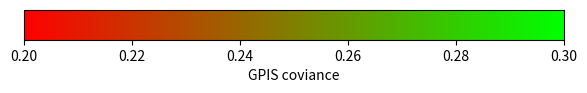

Write Python code to recreate this figure.
#!/usr/bin/env python
'''
import rospy
from tabletop_obj_segmentation.srv import SegmentGraspObject
from pcl_mesh_tools.srv import update_env
rospy.init_node("grasp_client")
rospy.wait_for_service('object_segmenter')
obj_pose_srv=rospy.ServiceProxy('object_segmenter',SegmentGraspObject)
obj_resp=obj_pose_srv(False)
pose=obj_resp.obj.pose

rospy.wait_for_service('collision_checker/update_env_cloud')
update_env_cloud = rospy.ServiceProxy('collision_checker/update_env_cloud', update_env)
res = update_env_cloud()
'''
import numpy as np
import matplotlib.pyplot as plt
from matplotlib.colors import LinearSegmentedColormap
from mpl_toolkits.mplot3d import Axes3D
import matplotlib as mpl
from pylab import *

fig = plt.figure(figsize=(6, 2))
ax1 = fig.add_axes([0.05, 0.80, 0.9, 0.15])
colors = [(1, 0, 0), (0.5, 0.5, 0), (0, 1, 0)]  # R -> G -> B
n_bins = 200  # Discretizes the interpolation into bins
cmap_name = 'my_list'
cmap = LinearSegmentedColormap.from_list(
        cmap_name, colors, N=n_bins)
norm = mpl.colors.Normalize(vmin=0.2, vmax=0.3)
cb1 = mpl.colorbar.ColorbarBase(ax1, cmap=cmap,
                                norm=norm,
                                orientation='horizontal')
cb1.set_label('GPIS coviance')
plt.show()
fig.savefig('foo.png')
'''
colors = [(1, 0, 0), (0.5, 0.5, 0), (0, 1, 0)]  # R -> G -> B
n_bins = 200  # Discretizes the interpolation into bins
cmap_name = 'my_list'
cmx = LinearSegmentedColormap.from_list(
        cmap_name, colors, N=n_bins)


def randrange(n, vmin, vmax):
    return (vmax-vmin)*np.random.rand(n) + vmin

fig = plt.figure(figsize=(8,6))

ax = fig.add_subplot(111,projection='3d')
n = 10

xs = randrange(n, 0, 20)
ys = randrange(n, 0, 20)
zs = randrange(n, 0, 20)
the_fourth_dimension = randrange(n,0,20)
#print the_fourth_dimension

test1 =[[0.047, 0.0778, 0.577],[0.047, 0.077, 0.8]]
cov=[0.2,0.23]
test1_np = np.array(test1)
test1_x = test1_np[:,0]
print test1_x
test1_y = test1_np[:,1]
test1_z = test1_np[:,2]
#colors2 = cmx(the_fourth_dimension/max(the_fourth_dimension))
colors2 = cmx((np.array(cov)-min(cov))/(max(cov)-min(cov)))
print colors2
colmap = cm.ScalarMappable(cmap=cmx)
#colmap.set_array(the_fourth_dimension)
colmap.set_array(np.array(cov))

#yg = ax.scatter(test1_x, test1_y, test1_z,s=100,c= colors2,marker='o')
cb = fig.colorbar(colmap,orientation='horizontal')

ax.set_xlabel('X Label')
ax.set_ylabel('Y Label')
ax.set_zlabel('Z Label')
plt.show()


# --- Colormaps from a list ---

colors = [(1, 0, 0), (0.5, 0.5, 0), (0, 1, 0)]  # R -> G -> B
n_bins = 200  # Discretizes the interpolation into bins
cmap_name = 'my_list'
#fig, axs = plt.subplots(2, 1, figsize=(6, 9))
#fig.subplots_adjust(left=0.02, bottom=0.06, right=0.95, top=0.94, wspace=0.05)
fig = plt.figure()
axs = fig.add_subplot(111,projection='3d')
#for n_bin, ax in zip(n_bins, axs):
    # Create the colormap
cm = LinearSegmentedColormap.from_list(
        cmap_name, colors, N=n_bins)
# Fewer bins will result in "coarser" colomap interpolation
im = axs.imshow(z, interpolation='nearest', origin='upper', cmap=cm)
axs.set_title("N bins: %s" % n_bins)
fig.colorbar(im, ax=axs,orientation='horizontal')


# --- Custom colormaps ---

cdict1 = {'red':   ((0.0, 0.0, 0.0),
                   (0.5, 0.0, 0.1),
                   (1.0, 1.0, 1.0)),

         'green': ((0.0, 0.0, 0.0),
                   (1.0, 0.0, 0.0)),

         'blue':  ((0.0, 0.0, 1.0),
                   (0.5, 0.1, 0.0),
                   (1.0, 0.0, 0.0))
        }

cdict2 = {'red':   ((0.0, 0.0, 0.0),
                   (0.5, 0.0, 1.0),
                   (1.0, 0.1, 1.0)),

         'green': ((0.0, 0.0, 0.0),
                   (1.0, 0.0, 0.0)),

         'blue':  ((0.0, 0.0, 0.1),
                   (0.5, 1.0, 0.0),
                   (1.0, 0.0, 0.0))
        }

cdict3 = {'red':  ((0.0, 0.0, 0.0),
                   (0.25, 0.0, 0.0),
                   (0.5, 0.8, 1.0),
                   (0.75, 1.0, 1.0),
                   (1.0, 0.4, 1.0)),

         'green': ((0.0, 0.0, 0.0),
                   (0.25, 0.0, 0.0),
                   (0.5, 0.9, 0.9),
                   (0.75, 0.0, 0.0),
                   (1.0, 0.0, 0.0)),

         'blue':  ((0.0, 0.0, 0.4),
                   (0.25, 1.0, 1.0),
                   (0.5, 1.0, 0.8),
                   (0.75, 0.0, 0.0),
                   (1.0, 0.0, 0.0))
        }

# Make a modified version of cdict3 with some transparency
# in the middle of the range.
cdict4 = cdict3.copy()
cdict4['alpha'] = ((0.0, 1.0, 1.0),
                #   (0.25,1.0, 1.0),
                   (0.5, 0.3, 0.3),
                #   (0.75,1.0, 1.0),
                   (1.0, 1.0, 1.0))


# Now we will use this example to illustrate 3 ways of
# handling custom colormaps.
# First, the most direct and explicit:

blue_red1 = LinearSegmentedColormap('BlueRed1', cdict1)

# Second, create the map explicitly and register it.
# Like the first method, this method works with any kind
# of Colormap, not just
# a LinearSegmentedColormap:

blue_red2 = LinearSegmentedColormap('BlueRed2', cdict2)
plt.register_cmap(cmap=blue_red2)

# Third, for LinearSegmentedColormap only,
# leave everything to register_cmap:

plt.register_cmap(name='BlueRed3', data=cdict3)  # optional lut kwarg
plt.register_cmap(name='BlueRedAlpha', data=cdict4)

# Make the figure:

fig, axs = plt.subplots(2, 2, figsize=(6, 9))
fig.subplots_adjust(left=0.02, bottom=0.06, right=0.95, top=0.94, wspace=0.05)

# Make 4 subplots:

im1 = axs[0, 0].imshow(Z, interpolation='nearest', cmap=blue_red1)
fig.colorbar(im1, ax=axs[0, 0])

cmap = plt.get_cmap('BlueRed2')
im2 = axs[1, 0].imshow(Z, interpolation='nearest', cmap=cmap)
fig.colorbar(im2, ax=axs[1, 0])

# Now we will set the third cmap as the default.  One would
# not normally do this in the middle of a script like this;
# it is done here just to illustrate the method.

plt.rcParams['image.cmap'] = 'BlueRed3'

im3 = axs[0, 1].imshow(Z, interpolation='nearest')
fig.colorbar(im3, ax=axs[0, 1])
axs[0, 1].set_title("Alpha = 1")

# Or as yet another variation, we can replace the rcParams
# specification *before* the imshow with the following *after*
# imshow.
# This sets the new default *and* sets the colormap of the last
# image-like item plotted via pyplot, if any.
#

# Draw a line with low zorder so it will be behind the image.
axs[1, 1].plot([0, 10*np.pi], [0, 20*np.pi], color='c', lw=20, zorder=-1)

im4 = axs[1, 1].imshow(Z, interpolation='nearest')
fig.colorbar(im4, ax=axs[1, 1])

# Here it is: changing the colormap for the current image and its
# colorbar after they have been plotted.
im4.set_cmap('BlueRedAlpha')
axs[1, 1].set_title("Varying alpha")
#

fig.suptitle('Custom Blue-Red colormaps', fontsize=16)

plt.show()
'''
